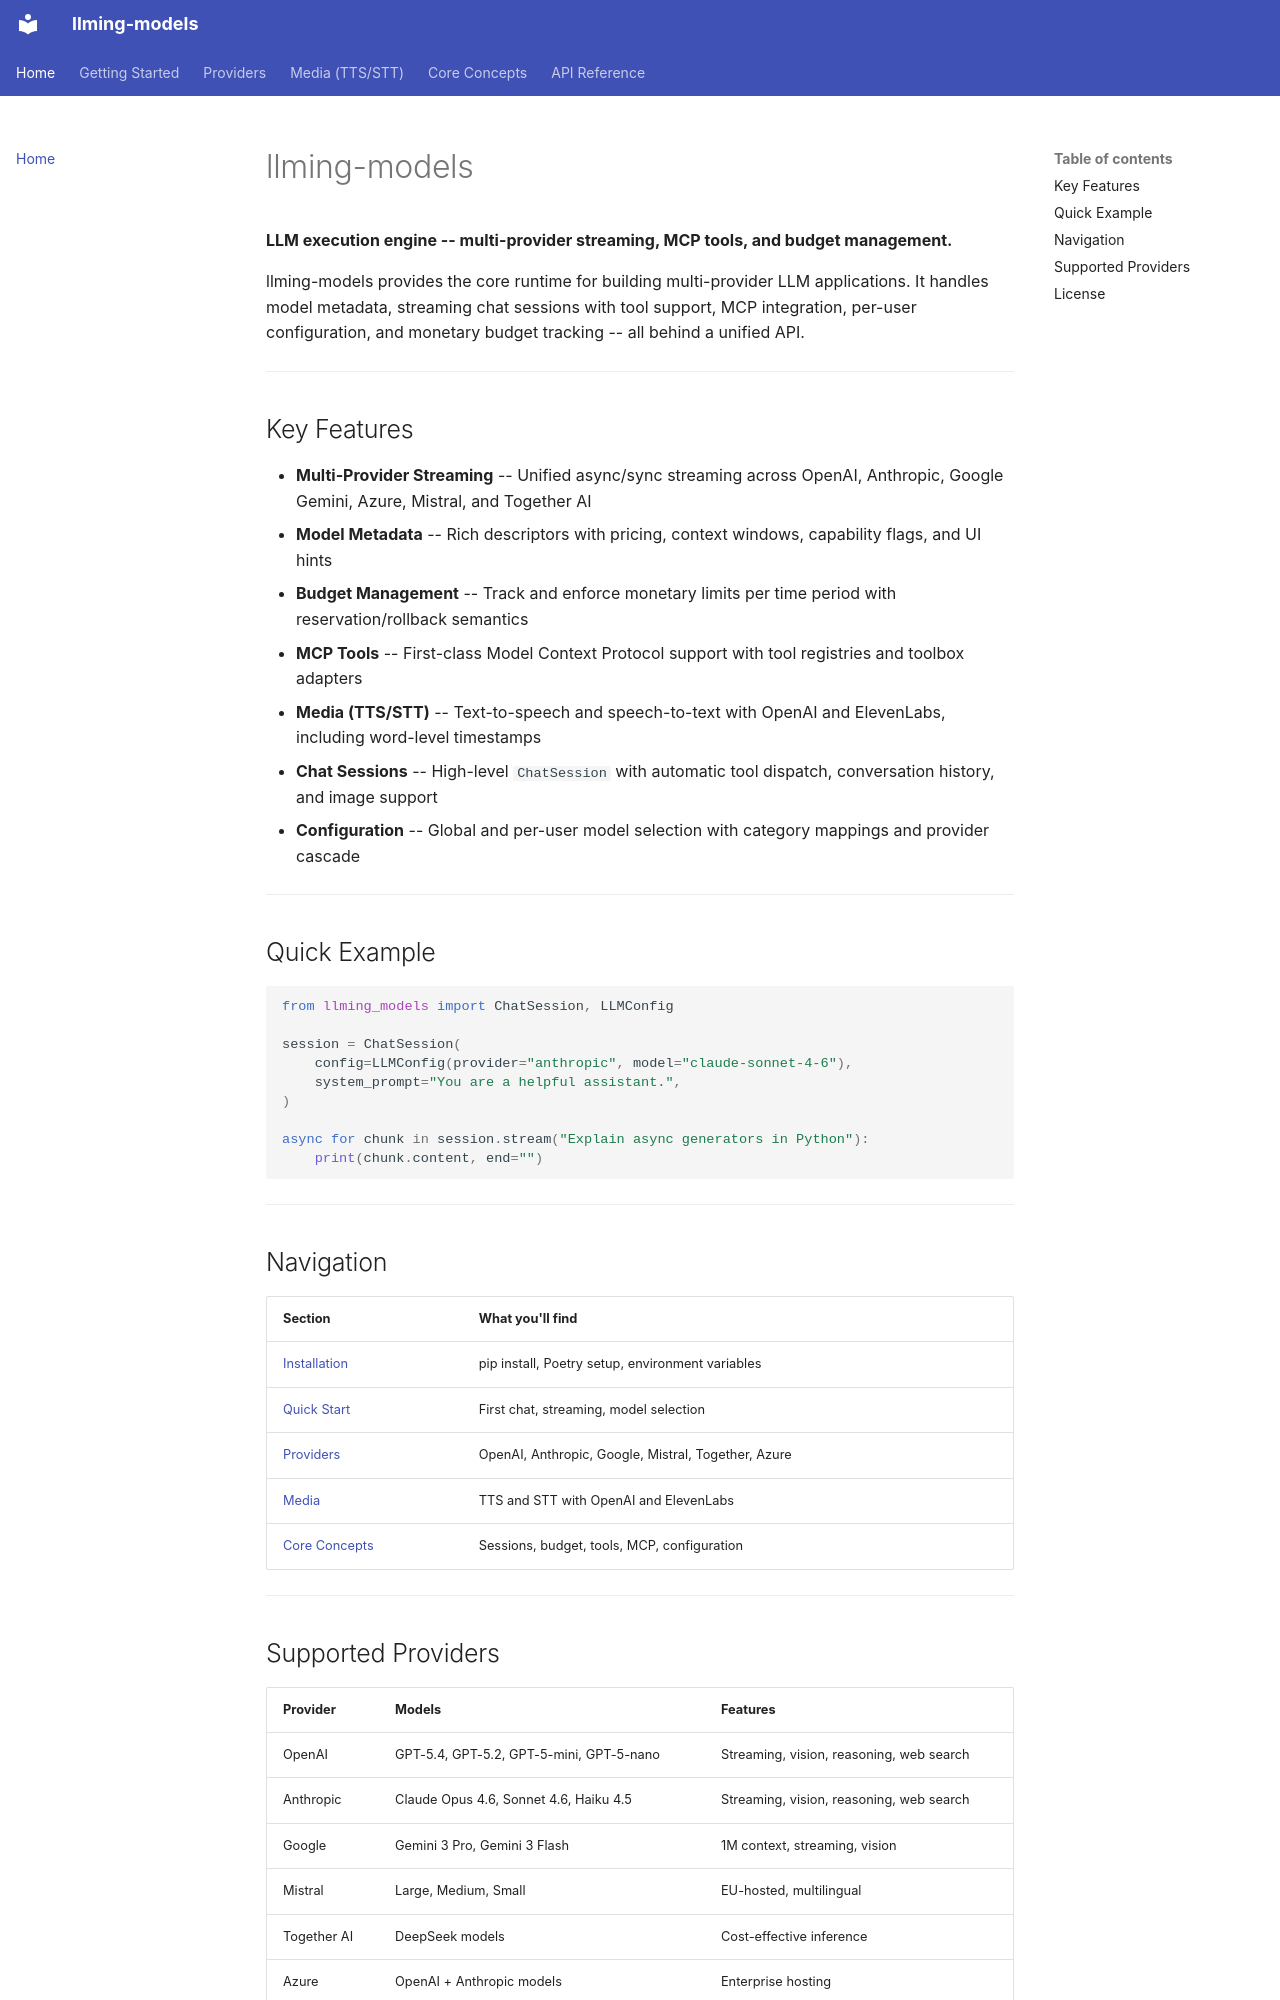

repository: Alyxion/llming-models · page: index.html · generator: mkdocs

# llming-models

**LLM execution engine -- multi-provider streaming, MCP tools, and budget management.**

llming-models provides the core runtime for building multi-provider LLM applications. It handles model metadata, streaming chat sessions with tool support, MCP integration, per-user configuration, and monetary budget tracking -- all behind a unified API.

---

## Key Features

- **Multi-Provider Streaming** -- Unified async/sync streaming across OpenAI, Anthropic, Google Gemini, Azure, Mistral, and Together AI
- **Model Metadata** -- Rich descriptors with pricing, context windows, capability flags, and UI hints
- **Budget Management** -- Track and enforce monetary limits per time period with reservation/rollback semantics
- **MCP Tools** -- First-class Model Context Protocol support with tool registries and toolbox adapters
- **Media (TTS/STT)** -- Text-to-speech and speech-to-text with OpenAI and ElevenLabs, including word-level timestamps
- **Chat Sessions** -- High-level `ChatSession` with automatic tool dispatch, conversation history, and image support
- **Configuration** -- Global and per-user model selection with category mappings and provider cascade

---

## Quick Example

```python
from llming_models import ChatSession, LLMConfig

session = ChatSession(
    config=LLMConfig(provider="anthropic", model="claude-sonnet-4-6"),
    system_prompt="You are a helpful assistant.",
)

async for chunk in session.stream("Explain async generators in Python"):
    print(chunk.content, end="")
```

---

## Navigation

| Section | What you'll find |
|---|---|
| [Installation](getting-started/installation.md) | pip install, Poetry setup, environment variables |
| [Quick Start](getting-started/quickstart.md) | First chat, streaming, model selection |
| [Providers](providers/overview.md) | OpenAI, Anthropic, Google, Mistral, Together, Azure |
| [Media](media/overview.md) | TTS and STT with OpenAI and ElevenLabs |
| [Core Concepts](concepts/sessions.md) | Sessions, budget, tools, MCP, configuration |

---
